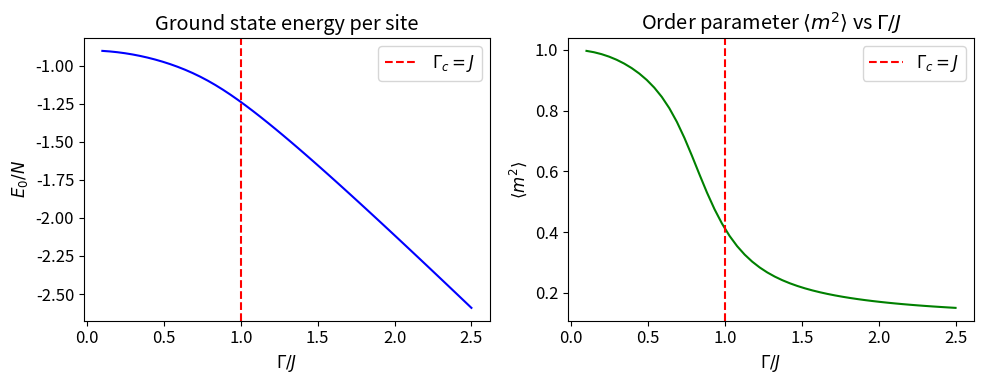

This figure's Python source:
import numpy as np
import scipy.sparse as sp
import matplotlib.pyplot as plt

plt.rcParams.update({'font.size': 12, 'figure.dpi': 100})

# Define the Pauli matrices
sx = np.array([[0, 1], [1, 0]], dtype=complex)
sy = np.array([[0, -1j], [1j, 0]], dtype=complex)
sz = np.array([[1, 0], [0, -1]], dtype=complex)
I2 = np.eye(2, dtype=complex)

# Verify the commutation relation [sigma_x, sigma_y] = 2i * sigma_z
commutator = sx @ sy - sy @ sx
print("[σx, σy] =")
print(commutator)
print("\n2i·σz =")
print(2j * sz)
print("\nMatch:", np.allclose(commutator, 2j * sz))

def build_tfim(N, J, Gamma):
    """Build the TFIM Hamiltonian as a sparse matrix for an open chain of N sites."""
    dim = 2**N
    H = sp.lil_matrix((dim, dim), dtype=float)

    # Ising coupling: -J * sigma_z_i * sigma_z_{i+1}
    for i in range(N - 1):
        for state in range(dim):
            bit_i = (state >> i) & 1
            bit_j = (state >> (i + 1)) & 1
            # sigma_z eigenvalue: +1 if bit=1 (up), -1 if bit=0 (down)
            sz_i = 1 if bit_i else -1
            sz_j = 1 if bit_j else -1
            H[state, state] -= J * sz_i * sz_j

    # Transverse field: -Gamma * sigma_x_i
    for i in range(N):
        for state in range(dim):
            # sigma_x flips bit i
            flipped = state ^ (1 << i)
            H[state, flipped] -= Gamma

    return H.tocsr()


N = 6

# Limit 1: pure Ising (Gamma = 0)
H_ising = build_tfim(N, J=1.0, Gamma=0.0)
evals_ising = np.sort(np.linalg.eigvalsh(H_ising.toarray()))
print(f"Γ=0 (pure Ising), N={N}:")
print(f"  Ground state energy: {evals_ising[0]:.4f}  (expected: {-(N-1):.4f})")
print(f"  First two levels: {evals_ising[0]:.6f}, {evals_ising[1]:.6f}")
print(f"  Gap (should be ~0 for ordered phase): {evals_ising[1]-evals_ising[0]:.2e}")

# Limit 2: pure transverse field (J = 0)
H_field = build_tfim(N, J=0.0, Gamma=1.0)
evals_field = np.sort(np.linalg.eigvalsh(H_field.toarray()))
print(f"\nJ=0 (pure transverse field), N={N}:")
print(f"  Ground state energy: {evals_field[0]:.4f}  (expected: {-N:.4f})")
print(f"  Gap (should be finite): {evals_field[1]-evals_field[0]:.4f}")

def kron_site_op(op, i, N):
    """Embed a single-site operator `op` at site i in an N-site chain."""
    matrices = [sp.eye(2, format='csr')] * N
    matrices[i] = sp.csr_matrix(op)
    result = matrices[0]
    for m in matrices[1:]:
        result = sp.kron(result, m, format='csr')
    return result


def build_tfim_kron(N, J, Gamma):
    """Build TFIM Hamiltonian via explicit Kronecker products."""
    dim = 2**N
    H = sp.csr_matrix((dim, dim), dtype=float)

    for i in range(N - 1):
        Sz_i = kron_site_op(sz.real, i, N)
        Sz_j = kron_site_op(sz.real, i + 1, N)
        H -= J * Sz_i.dot(Sz_j)

    for i in range(N):
        Sx_i = kron_site_op(sx.real, i, N)
        H -= Gamma * Sx_i

    return H


# Verify both constructions agree
N = 4
H1 = build_tfim(N, J=1.0, Gamma=0.7)
H2 = build_tfim_kron(N, J=1.0, Gamma=0.7)
print(f"Max difference between the two constructions: {np.max(np.abs((H1 - H2).toarray())):.2e}")
print("Both constructions agree." if np.allclose(H1.toarray(), H2.toarray()) else "MISMATCH!")

from scipy.sparse.linalg import eigsh

# Show ground state energy and order parameter across the phase diagram
N = 10
gammas = np.linspace(0.1, 2.5, 50)
energies = []
mag_sq = []

# Build sigma_z total operator
Mz = sum(kron_site_op(sz.real, i, N) for i in range(N)) / N

for g in gammas:
    H = build_tfim(N, J=1.0, Gamma=g)
    evals, evecs = eigsh(H, k=1, which='SA')
    psi0 = evecs[:, 0]
    energies.append(evals[0] / N)
    m2 = psi0 @ (Mz @ Mz) @ psi0
    mag_sq.append(float(m2.real))

fig, (ax1, ax2) = plt.subplots(1, 2, figsize=(10, 4))

ax1.plot(gammas, energies, 'b-')
ax1.axvline(1.0, color='red', linestyle='--', label=r'$\Gamma_c = J$')
ax1.set_xlabel(r'$\Gamma / J$')
ax1.set_ylabel(r'$E_0 / N$')
ax1.set_title('Ground state energy per site')
ax1.legend()

ax2.plot(gammas, mag_sq, 'g-')
ax2.axvline(1.0, color='red', linestyle='--', label=r'$\Gamma_c = J$')
ax2.set_xlabel(r'$\Gamma / J$')
ax2.set_ylabel(r'$\langle m^2 \rangle$')
ax2.set_title(r'Order parameter $\langle m^2 \rangle$ vs $\Gamma/J$')
ax2.legend()

plt.tight_layout()
plt.show()

# Verify: at the critical point Gamma=J=1, check the known exact ground state energy
# For open boundary conditions, E0/N -> -2J/pi as N -> infinity
exact_limit = -2 / np.pi

print(f"{'N':>5}  {'E0/N (ED)':>12}  {'exact limit':>12}  {'error':>10}")
print("-" * 45)
for N in [4, 6, 8, 10, 12, 14]:
    H = build_tfim(N, J=1.0, Gamma=1.0)
    evals = eigsh(H, k=1, which='SA', return_eigenvectors=False)
    e0_per_site = evals[0] / N
    print(f"{N:>5}  {e0_per_site:>12.6f}  {exact_limit:>12.6f}  {abs(e0_per_site - exact_limit):>10.2e}")

print(f"\nThermodynamic limit: E0/N → -2/π = {exact_limit:.6f}")
